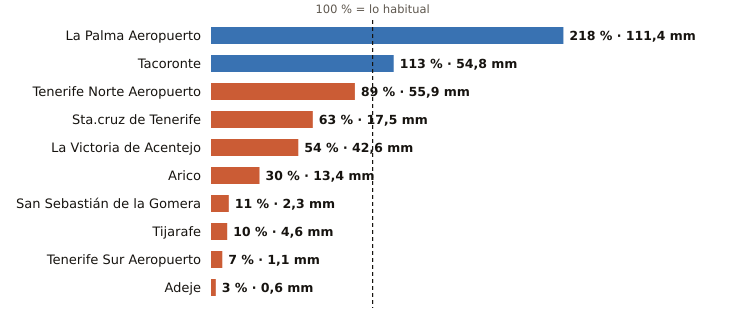

Source data for this figure (header and first rows):
estacion, provincia, indicativo, mm_otono, referencia_mm, pct, periodo_referencia, hasta, hora
La Palma Aeropuerto, Santa Cruz de Tenerife, C139E, 111.4, 51.0, 218, 1991-2020, 2026-10-30, 6
Tacoronte, Santa Cruz de Tenerife, C458A, 54.8, 48.3, 113, 1991-2025, 2026-10-30, 5
Tenerife Norte Aeropuerto, Santa Cruz de Tenerife, C447A, 55.9, 62.8, 89, 1991-2020, 2026-10-30, 6
Sta.cruz de Tenerife, Santa Cruz de Tenerife, C449C, 17.5, 27.8, 63, 1991-2020, 2026-10-30, 6
La Victoria de Acentejo, Santa Cruz de Tenerife, C457I, 42.6, 78.8, 54, 2009-2025, 2026-10-30, 6
Arico, Santa Cruz de Tenerife, C428T, 13.4, 44.6, 30, 2009-2025, 2026-10-30, 5
San Sebastián de la Gomera, Santa Cruz de Tenerife, C329Z, 2.3, 21.4, 11, 1991-2020, 2026-10-30, 6
Tijarafe, Santa Cruz de Tenerife, C117Z, 4.6, 44.4, 10, 2009-2025, 2026-10-30, 6
Tenerife Sur Aeropuerto, Santa Cruz de Tenerife, C429I, 1.1, 15.9, 7, 1991-2020, 2026-10-30, 6
Adeje, Santa Cruz de Tenerife, C419X, 0.6, 19.6, 3, 1991-2020, 2026-10-30, 5
